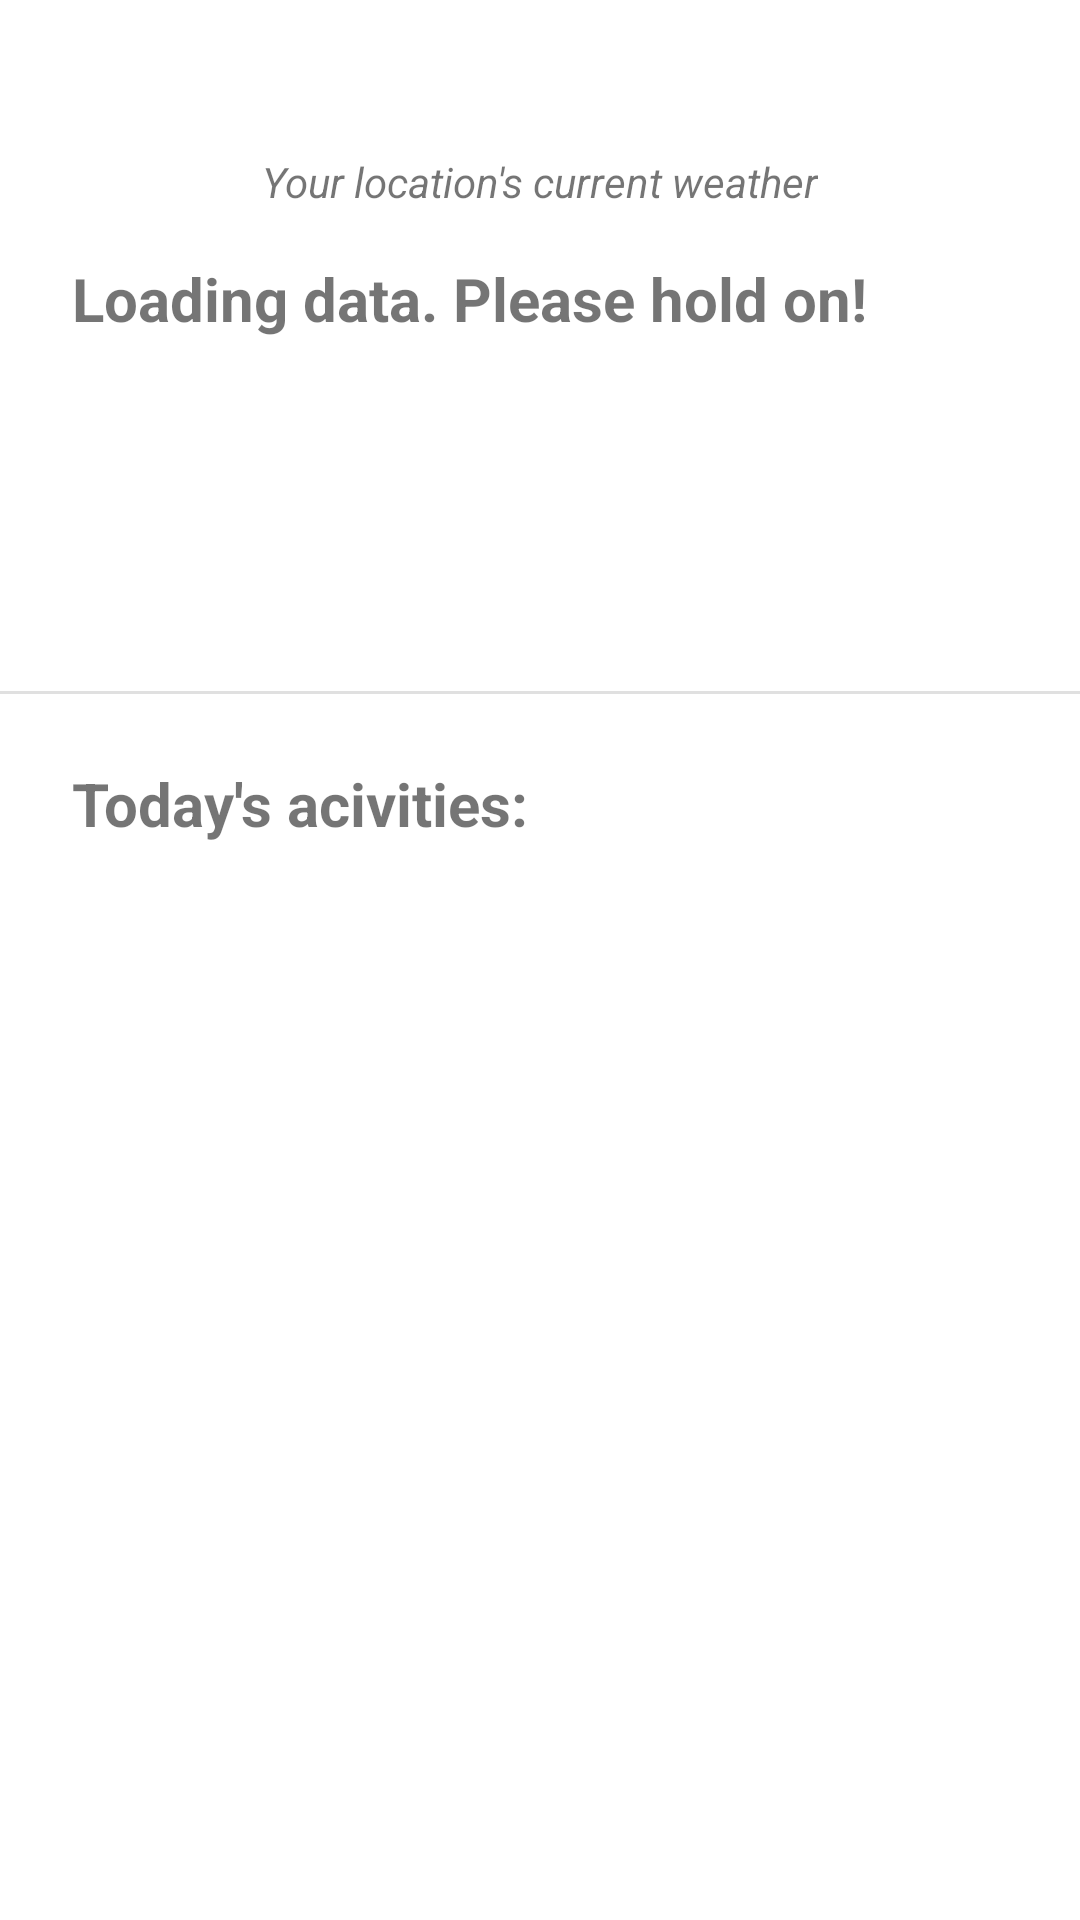

The Android layout XML behind this screen, and the referenced resources:
<!-- AndroidManifest.xml: application theme Theme.ActiviBoost -->
<!-- res/layout/fragment_home.xml -->
<?xml version="1.0" encoding="utf-8"?>
<androidx.constraintlayout.widget.ConstraintLayout xmlns:android="http://schemas.android.com/apk/res/android"
    xmlns:app="http://schemas.android.com/apk/res-auto"
    xmlns:tools="http://schemas.android.com/tools"
    android:layout_width="match_parent"
    android:layout_height="match_parent"
    tools:context=".ui.shared.home.HomeFragment">

    <TextView
        android:id="@+id/text_userName"
        android:layout_width="match_parent"
        android:layout_height="wrap_content"
        android:layout_marginStart="8dp"
        android:layout_marginTop="8dp"
        android:layout_marginEnd="8dp"
        android:textAlignment="center"
        android:textSize="20sp"
        app:layout_constraintBottom_toBottomOf="parent"
        app:layout_constraintEnd_toEndOf="parent"
        app:layout_constraintHorizontal_bias="0.0"
        app:layout_constraintStart_toStartOf="parent"
        app:layout_constraintTop_toTopOf="parent"
        app:layout_constraintVertical_bias="0.0" />

    <androidx.constraintlayout.widget.Guideline
        android:id="@+id/guideLineHomeTop"
        android:layout_width="wrap_content"
        android:layout_height="wrap_content"
        android:orientation="horizontal"
        app:layout_constraintGuide_begin="51dp" />

    <androidx.constraintlayout.widget.Guideline
        android:id="@+id/guidelineWeatherBottom"
        android:layout_width="wrap_content"
        android:layout_height="wrap_content"
        android:orientation="horizontal"
        app:layout_constraintGuide_percent="0.36" />

    <TextView
        android:id="@+id/textCity"
        android:layout_width="wrap_content"
        android:layout_height="wrap_content"
        android:layout_marginStart="24dp"
        android:text="@string/loading"
        android:textSize="20sp"
        android:textStyle="bold"
        app:layout_constraintBottom_toTopOf="@+id/guidelineWeatherBottom"
        app:layout_constraintStart_toStartOf="parent"
        app:layout_constraintTop_toBottomOf="@+id/textView"
        app:layout_constraintVertical_bias="0.120000005" />

    <TextView
        android:id="@+id/txtHomeActivities"
        android:layout_width="wrap_content"
        android:layout_height="wrap_content"
        android:layout_marginStart="24dp"
        android:layout_marginTop="24dp"
        android:text="@string/home_activities"
        android:textSize="20sp"
        android:textStyle="bold"
        app:layout_constraintBottom_toBottomOf="parent"
        app:layout_constraintEnd_toEndOf="parent"
        app:layout_constraintHorizontal_bias="0.0"
        app:layout_constraintStart_toStartOf="parent"
        app:layout_constraintTop_toTopOf="@+id/guidelineWeatherBottom"
        app:layout_constraintVertical_bias="0.0" />

    <TextView
        android:id="@+id/textWeatherType"
        android:layout_width="wrap_content"
        android:layout_height="wrap_content"
        android:layout_marginStart="24dp"
        android:layout_marginTop="16dp"
        android:textSize="20sp"
        android:textStyle="normal"
        app:layout_constraintBottom_toTopOf="@+id/guidelineWeatherBottom"
        app:layout_constraintStart_toStartOf="parent"
        app:layout_constraintTop_toBottomOf="@+id/textCity"
        app:layout_constraintVertical_bias="0.0" />

    <TextView
        android:id="@+id/textTemperatue"
        android:layout_width="wrap_content"
        android:layout_height="wrap_content"
        android:layout_marginStart="24dp"
        android:layout_marginTop="16dp"
        android:textSize="20sp"
        android:textStyle="normal"
        app:layout_constraintBottom_toTopOf="@+id/guidelineWeatherBottom"
        app:layout_constraintStart_toStartOf="parent"
        app:layout_constraintTop_toBottomOf="@+id/textWeatherType"
        app:layout_constraintVertical_bias="0.0" />

    <TextView
        android:id="@+id/textView"
        android:layout_width="wrap_content"
        android:layout_height="wrap_content"
        android:text="@string/weather_head"
        android:textSize="14sp"
        android:textStyle="italic"
        app:layout_constraintEnd_toEndOf="parent"
        app:layout_constraintStart_toStartOf="parent"
        app:layout_constraintTop_toTopOf="@+id/guideLineHomeTop" />

    <View
        android:id="@+id/divider3"
        android:layout_width="409dp"
        android:layout_height="1dp"
        android:background="?android:attr/listDivider"
        app:layout_constraintEnd_toEndOf="parent"
        app:layout_constraintStart_toStartOf="parent"
        app:layout_constraintTop_toTopOf="@+id/guidelineWeatherBottom" />

    <ImageView
        android:id="@+id/imgWeather"
        android:layout_width="110dp"
        android:layout_height="110dp"
        android:layout_marginEnd="24dp"
        app:layout_constraintBottom_toTopOf="@+id/guidelineWeatherBottom"
        app:layout_constraintEnd_toEndOf="parent"
        app:layout_constraintTop_toBottomOf="@+id/textCity"
        tools:src="@android:drawable/ic_menu_recent_history" />

    <androidx.recyclerview.widget.RecyclerView
        android:id="@+id/rcv_todaysActivities"
        android:layout_width="fill_parent"
        android:layout_height="284dp"
        android:layout_marginStart="24dp"
        android:layout_marginTop="16dp"
        android:layout_marginEnd="24dp"
        android:layout_marginBottom="64dp"
        app:layout_constraintBottom_toBottomOf="parent"
        app:layout_constraintEnd_toEndOf="parent"
        app:layout_constraintStart_toStartOf="parent"
        app:layout_constraintTop_toBottomOf="@+id/txtHomeActivities"
        app:layout_constraintVertical_bias="0.0" />

    <TextView
        android:id="@+id/textNoActivities"
        android:layout_width="wrap_content"
        android:layout_height="wrap_content"
        android:layout_marginTop="24dp"
        app:layout_constraintEnd_toEndOf="parent"
        app:layout_constraintStart_toStartOf="parent"
        app:layout_constraintTop_toBottomOf="@+id/txtHomeActivities" />


</androidx.constraintlayout.widget.ConstraintLayout>
<!-- resources referenced by this layout -->
<resources>
  <string name="home_activities">Today\'s acivities:</string>
  <string name="loading">Loading data. Please hold on!</string>
  <string name="weather_head">Your location\'s current weather</string>
  <style name="Theme.ActiviBoost" parent="Theme.MaterialComponents.DayNight.DarkActionBar">
          
          <item name="colorPrimary">#A5D6A7</item>
          <item name="colorPrimaryVariant">#9CCC65</item>
          <item name="colorOnPrimary">@color/white</item>
          
          <item name="colorSecondary">#DCE775</item>
          <item name="colorSecondaryVariant">@color/teal_700</item>
          <item name="colorOnSecondary">@color/black</item>
          
          <item name="android:statusBarColor" tools:targetApi="l">?attr/colorPrimaryVariant</item>
          
      </style>
  <color name="white">#FFFFFFFF</color>
  <color name="teal_700">#FF018786</color>
  <color name="black">#FF000000</color>
</resources>
